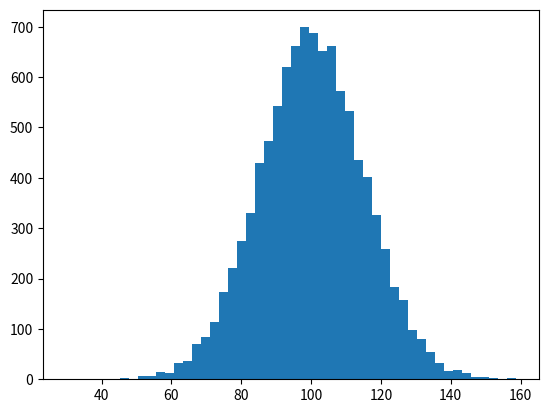

Write the Python code that produced this figure. (Note: this script raises an exception after producing the figure.)
'''
Created on 13.08.2013

@author: christian
'''
import numpy as np
import numpy.random as rnd
import matplotlib.pyplot as plt

mu, sigma = 100, 15
x = mu + sigma * rnd.randn(10000)

# the histogram of the data
n, bins, patches = plt.hist(x, 50, normed=1, facecolor='g', alpha=0.75)


plt.xlabel('Smarts')
plt.ylabel('Probability')
plt.title('Histogram of IQ')
plt.text(60, .025, r'$\mu=100,\ \sigma=15$')
plt.axis([40, 160, 0, 0.03])
plt.grid(True)

plt.show()